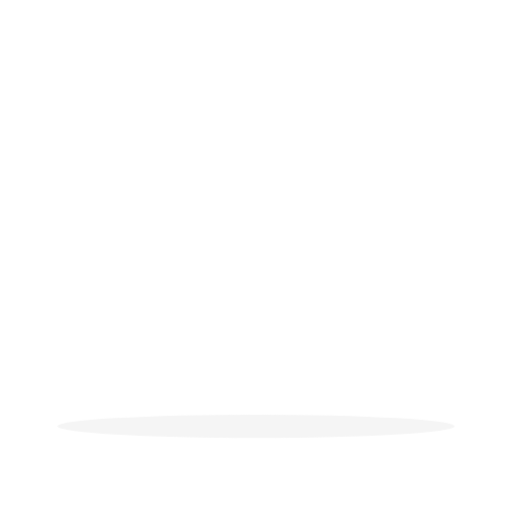
t = 0.00 s
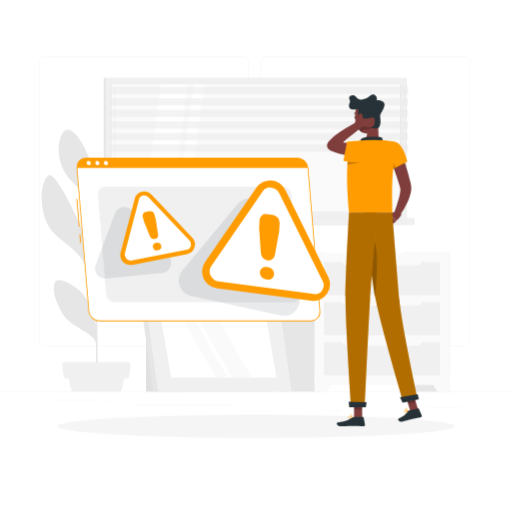
t = 1.00 s
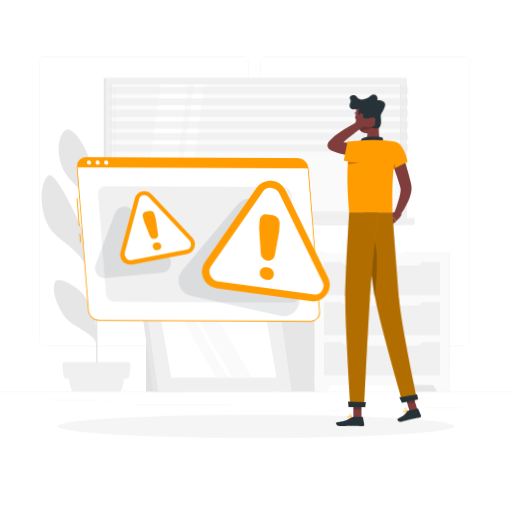
t = 1.09 s
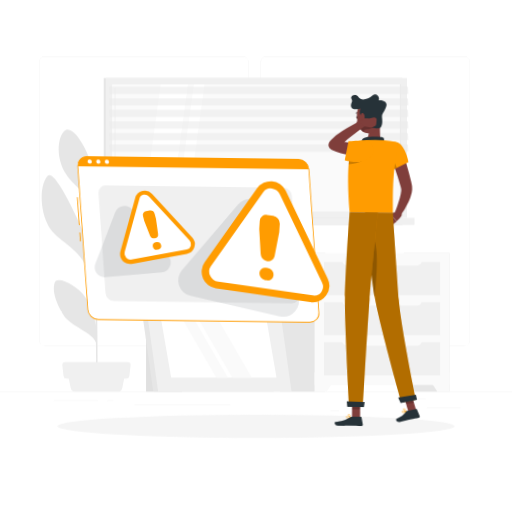
t = 1.28 s
t = 1.75 s: frame unchanged from t = 1.00 s, image omitted
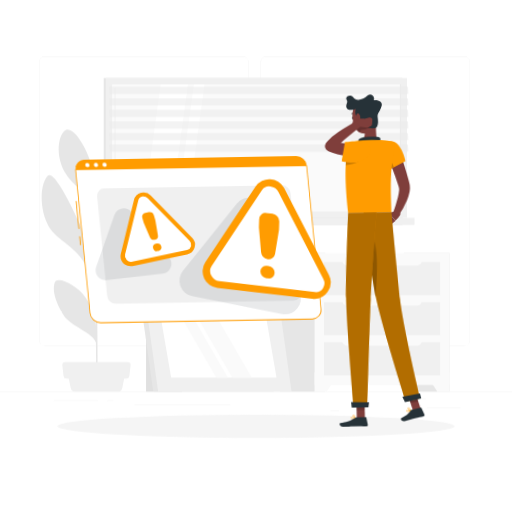
t = 2.13 s

The animated SVG that drew these frames (rendered in a browser with its animation timeline set to each time). Animation: 4 CSS @keyframes rules; one cycle of 2.50 s, repeats indefinitely.

<svg class="animated" id="freepik_stories-warning" xmlns="http://www.w3.org/2000/svg" viewBox="0 0 500 500" version="1.1" xmlns:xlink="http://www.w3.org/1999/xlink" xmlns:svgjs="http://svgjs.com/svgjs"><style>svg#freepik_stories-warning:not(.animated) .animable {opacity: 0;}svg#freepik_stories-warning.animated #freepik--background-complete--inject-2 {animation: 1s 1 forwards cubic-bezier(.36,-0.01,.5,1.38) slideDown;animation-delay: 0s;}svg#freepik_stories-warning.animated #freepik--Warning--inject-2 {animation: 1s 1 forwards cubic-bezier(.36,-0.01,.5,1.38) slideUp,1.5s Infinite  linear wind;animation-delay: 0s,1s;}svg#freepik_stories-warning.animated #freepik--Character--inject-2 {animation: 1s 1 forwards cubic-bezier(.36,-0.01,.5,1.38) slideRight,1.5s Infinite  linear wind;animation-delay: 0s,1s;}            @keyframes slideDown {                0% {                    opacity: 0;                    transform: translateY(-30px);                }                100% {                    opacity: 1;                    transform: translateY(0);                }            }                    @keyframes slideUp {                0% {                    opacity: 0;                    transform: translateY(30px);                }                100% {                    opacity: 1;                    transform: inherit;                }            }                    @keyframes wind {                0% {                    transform: rotate( 0deg );                }                25% {                    transform: rotate( 1deg );                }                75% {                    transform: rotate( -1deg );                }            }                    @keyframes slideRight {                0% {                    opacity: 0;                    transform: translateX(30px);                }                100% {                    opacity: 1;                    transform: translateX(0);                }            }        </style><g id="freepik--background-complete--inject-2" class="animable" style="transform-origin: 250px 228.23px;"><rect y="382.4" width="500" height="0.25" style="fill: rgb(235, 235, 235); transform-origin: 250px 382.525px;" id="elclh5n8xj83v" class="animable"></rect><rect x="416.78" y="398.49" width="33.12" height="0.25" style="fill: rgb(235, 235, 235); transform-origin: 433.34px 398.615px;" id="elm31tvp70si" class="animable"></rect><rect x="322.53" y="401.21" width="8.69" height="0.25" style="fill: rgb(235, 235, 235); transform-origin: 326.875px 401.335px;" id="el136mffovrwqf" class="animable"></rect><rect x="396.59" y="389.21" width="19.19" height="0.25" style="fill: rgb(235, 235, 235); transform-origin: 406.185px 389.335px;" id="elc5y6x8fdgtw" class="animable"></rect><rect x="52.46" y="390.89" width="43.19" height="0.25" style="fill: rgb(235, 235, 235); transform-origin: 74.055px 391.015px;" id="el4c982e9xpcy" class="animable"></rect><rect x="104.56" y="390.89" width="6.33" height="0.25" style="fill: rgb(235, 235, 235); transform-origin: 107.725px 391.015px;" id="elvsjn5bogcfk" class="animable"></rect><rect x="131.47" y="395.11" width="93.68" height="0.25" style="fill: rgb(235, 235, 235); transform-origin: 178.31px 395.235px;" id="elo5ktjzs70v" class="animable"></rect><path d="M237,337.8H43.91a5.71,5.71,0,0,1-5.7-5.71V60.66A5.71,5.71,0,0,1,43.91,55H237a5.71,5.71,0,0,1,5.71,5.71V332.09A5.71,5.71,0,0,1,237,337.8ZM43.91,55.2a5.46,5.46,0,0,0-5.45,5.46V332.09a5.46,5.46,0,0,0,5.45,5.46H237a5.47,5.47,0,0,0,5.46-5.46V60.66A5.47,5.47,0,0,0,237,55.2Z" style="fill: rgb(235, 235, 235); transform-origin: 140.46px 196.4px;" id="elf4mqbvoc6e" class="animable"></path><path d="M453.31,337.8H260.21a5.72,5.72,0,0,1-5.71-5.71V60.66A5.72,5.72,0,0,1,260.21,55h193.1A5.71,5.71,0,0,1,459,60.66V332.09A5.71,5.71,0,0,1,453.31,337.8ZM260.21,55.2a5.47,5.47,0,0,0-5.46,5.46V332.09a5.47,5.47,0,0,0,5.46,5.46h193.1a5.47,5.47,0,0,0,5.46-5.46V60.66a5.47,5.47,0,0,0-5.46-5.46Z" style="fill: rgb(235, 235, 235); transform-origin: 356.75px 196.4px;" id="ele1vwlgq2ol" class="animable"></path><rect x="101.29" y="76.16" width="291.79" height="136.52" style="fill: rgb(230, 230, 230); transform-origin: 247.185px 144.42px;" id="elo1vfecvmve8" class="animable"></rect><rect x="103.34" y="76.16" width="294.13" height="136.52" style="fill: rgb(240, 240, 240); transform-origin: 250.405px 144.42px;" id="el6galbvorshg" class="animable"></rect><rect x="101.29" y="212.68" width="291.79" height="6.96" style="fill: rgb(230, 230, 230); transform-origin: 247.185px 216.16px;" id="eltdignwamh4e" class="animable"></rect><rect x="110.66" y="212.68" width="294.13" height="6.96" style="fill: rgb(240, 240, 240); transform-origin: 257.725px 216.16px;" id="el2kcos4awd0r" class="animable"></rect><g id="el0adfpopgmhca"><rect x="188.3" y="3.51" width="124.21" height="281.82" style="fill: rgb(250, 250, 250); transform-origin: 250.405px 144.42px; transform: rotate(90deg);" class="animable"></rect></g><polygon points="139.73 206.53 156.86 82.32 183.59 82.32 166.46 206.53 139.73 206.53" style="fill: rgb(255, 255, 255); transform-origin: 161.66px 144.425px;" id="elvy3sbxfj41" class="animable"></polygon><path d="M112.34,200.4a.44.44,0,0,1-.44-.44V86.32a.44.44,0,0,1,.44-.44.44.44,0,0,1,.44.44V200A.43.43,0,0,1,112.34,200.4Z" style="fill: rgb(240, 240, 240); transform-origin: 112.34px 143.14px;" id="el5ijpdkp2oh5" class="animable"></path><polygon points="172.2 206.53 189.33 82.32 199.75 82.32 182.62 206.53 172.2 206.53" style="fill: rgb(255, 255, 255); transform-origin: 185.975px 144.425px;" id="eldjiscpgcdqp" class="animable"></polygon><g id="elb58haxs69e"><rect x="328.82" y="144.03" width="124.21" height="0.78" style="fill: rgb(230, 230, 230); transform-origin: 390.925px 144.42px; transform: rotate(90deg);" class="animable"></rect></g><g id="ell4b5b6urgdq"><polygon points="398.92 91.6 107.14 91.6 106.57 84.71 398.36 84.71 398.92 91.6" style="fill: rgb(235, 235, 235); opacity: 0.6; transform-origin: 252.745px 88.155px;" class="animable"></polygon></g><g id="elfk10ybgkh7t"><polygon points="398.92 102.89 107.14 102.89 106.57 96 398.36 96 398.92 102.89" style="fill: rgb(235, 235, 235); opacity: 0.6; transform-origin: 252.745px 99.445px;" class="animable"></polygon></g><g id="elyjo4bg3wi4"><polygon points="398.92 114.19 107.14 114.19 106.57 107.3 398.36 107.3 398.92 114.19" style="fill: rgb(235, 235, 235); opacity: 0.6; transform-origin: 252.745px 110.745px;" class="animable"></polygon></g><g id="eleey8kajtgci"><polygon points="398.92 125.48 107.14 125.48 106.57 118.59 398.36 118.59 398.92 125.48" style="fill: rgb(235, 235, 235); opacity: 0.6; transform-origin: 252.745px 122.035px;" class="animable"></polygon></g><g id="elk50tep1vgql"><polygon points="398.92 136.78 107.14 136.78 106.57 129.89 398.36 129.89 398.92 136.78" style="fill: rgb(235, 235, 235); opacity: 0.6; transform-origin: 252.745px 133.335px;" class="animable"></polygon></g><g id="ell98agh9bvv"><polygon points="398.92 148.07 107.14 148.07 106.57 141.18 398.36 141.18 398.92 148.07" style="fill: rgb(235, 235, 235); opacity: 0.6; transform-origin: 252.745px 144.625px;" class="animable"></polygon></g><rect x="394.47" y="247" width="44.53" height="135.4" style="fill: rgb(230, 230, 230); transform-origin: 416.735px 314.7px;" id="el8ztokos0qxl" class="animable"></rect><polygon points="427.11 382.4 439 382.4 439 363.71 414.64 363.71 427.11 382.4" style="fill: rgb(250, 250, 250); transform-origin: 426.82px 373.055px;" id="el4ugmbns4zao" class="animable"></polygon><rect x="273.06" y="247" width="44.53" height="135.4" style="fill: rgb(230, 230, 230); transform-origin: 295.325px 314.7px;" id="elnb2o1ixreng" class="animable"></rect><rect x="307.21" y="247" width="131.79" height="128.97" style="fill: rgb(250, 250, 250); transform-origin: 373.105px 311.485px;" id="elqelqkkpp1hm" class="animable"></rect><polygon points="319.1 382.4 307.21 382.4 307.21 363.71 331.57 363.71 319.1 382.4" style="fill: rgb(250, 250, 250); transform-origin: 319.39px 373.055px;" id="elhjhfc2lif2o" class="animable"></polygon><rect x="316.43" y="295.06" width="113.34" height="32.27" style="fill: rgb(240, 240, 240); transform-origin: 373.1px 311.195px;" id="el4ftqlaxn8xu" class="animable"></rect><rect x="316.43" y="334.23" width="113.34" height="32.27" style="fill: rgb(240, 240, 240); transform-origin: 373.1px 350.365px;" id="elnyo6y6hswhc" class="animable"></rect><path d="M334.24,292.26H412a0,0,0,0,1,0,0v1.57a4.67,4.67,0,0,1-4.67,4.67H338.92a4.67,4.67,0,0,1-4.67-4.67v-1.57A0,0,0,0,1,334.24,292.26Z" style="fill: rgb(250, 250, 250); transform-origin: 373.12px 295.38px;" id="elhthifrbz29n" class="animable"></path><rect x="316.43" y="255.88" width="113.34" height="32.27" style="fill: rgb(240, 240, 240); transform-origin: 373.1px 272.015px;" id="elhnrrnnt8xte" class="animable"></rect><path d="M334.24,253.09H412a0,0,0,0,1,0,0v1.57a4.67,4.67,0,0,1-4.67,4.67H338.92a4.67,4.67,0,0,1-4.67-4.67v-1.57A0,0,0,0,1,334.24,253.09Z" style="fill: rgb(250, 250, 250); transform-origin: 373.12px 256.21px;" id="el67psg6endkf" class="animable"></path><path d="M334.24,331.43H412a0,0,0,0,1,0,0V333a4.67,4.67,0,0,1-4.67,4.67H338.92a4.67,4.67,0,0,1-4.67-4.67v-1.57A0,0,0,0,1,334.24,331.43Z" style="fill: rgb(250, 250, 250); transform-origin: 373.12px 334.55px;" id="elwg1ipbrdd27" class="animable"></path><path d="M53.42,275.87c2.48-7.13,22,2.56,30,14.36,5.29,7.86,8.52,16.25,10,27.52-.18-12.86-.38-26.67-.58-39.71-1.61-3.25-5.28-10.75-7.91-16.69-8.8-19.82-29.72-27.2-37-39.71-9.47-16.4-9.41-41-1.35-49.86,7-7.72,30.2,44.43,32.82,50.26,9,20,11.6,34.91,13.28,49.32-.19-12.25-.37-23.49-.52-32.17-.49-28.3-1.11-37.4-1.39-40.2-1-1.37-2.11-3-2.78-3.82-5.61-7.23-18.07-15.83-24.29-26.34-9.09-15.34-7.62-33.7-1.25-40.54C69.17,121.14,81,138,87.21,154.78s3.58,32.76,5.34,46.67c.37,2.72.74,13.08,1.1,27.45,1.9-15.46,5.68-25.82,12.68-35.47,8.62-11.87,16.06-26.32,23.16-24.45s3.28,21-2.34,34.42c-5,11.95-29.68,23.88-33.32,33.49.43,19.48.81,44.15,1.09,67.12,1.94-11.87.6-12.86,8.58-31,4.74-10.8,24.17-24.11,26.49-16.69s-1.21,21.44-8.54,31.26c-5.92,7.93-19,7.92-22.09,12.83-.71,1.15-3,5.55-4.39,8.07.31,28.05.46,52.8.3,61.24l-1.28.09c.07-2.18-.09-16.45-.34-35.33-3.19-10-24.65-15.9-31.28-26.35C55.43,297.17,50.44,284.41,53.42,275.87Z" style="fill: rgb(230, 230, 230); transform-origin: 87.0138px 248.207px;" id="elj2wnbxqbo4s" class="animable"></path><path d="M73.6,382.4h41.2a4.74,4.74,0,0,0,4.64-3.79l2.92-14.42H66L69,378.61A4.74,4.74,0,0,0,73.6,382.4Z" style="fill: rgb(240, 240, 240); transform-origin: 94.18px 373.295px;" id="el4ny1qoqdjnj" class="animable"></path><path d="M64.86,369.78h58.68a2.77,2.77,0,0,0,2.75-2.46l1.2-10.66a2.77,2.77,0,0,0-2.75-3.07H63.66a2.77,2.77,0,0,0-2.75,3.07l1.2,10.66A2.77,2.77,0,0,0,64.86,369.78Z" style="fill: rgb(240, 240, 240); transform-origin: 94.2px 361.685px;" id="elbzxx67w21y7" class="animable"></path><rect x="142.63" y="317.62" width="35.21" height="64.78" style="fill: rgb(224, 224, 224); transform-origin: 160.235px 350.01px;" id="elavh6212g6a" class="animable"></rect><polygon points="267.58 382.4 149.69 382.4 137.3 294.5 255.19 294.5 267.58 382.4" style="fill: rgb(230, 230, 230); transform-origin: 202.44px 338.45px;" id="el7msab6lebq2" class="animable"></polygon><polygon points="284.78 382.4 154.37 382.4 141.99 294.5 272.39 294.5 284.78 382.4" style="fill: rgb(240, 240, 240); transform-origin: 213.385px 338.45px;" id="elz55blrv79p8" class="animable"></polygon><polygon points="167.13 368.66 156.7 308.24 259.63 308.24 270.06 368.66 167.13 368.66" style="fill: rgb(255, 255, 255); transform-origin: 213.38px 338.45px;" id="ellgj0hsv02af" class="animable"></polygon><polygon points="211.36 368.66 176.38 308.24 187.35 308.24 222.34 368.66 211.36 368.66" style="fill: rgb(250, 250, 250); transform-origin: 199.36px 338.45px;" id="elu1v6xpaganc" class="animable"></polygon><polygon points="226.99 368.66 192 308.24 210.72 308.24 245.7 368.66 226.99 368.66" style="fill: rgb(250, 250, 250); transform-origin: 218.85px 338.45px;" id="el9cy8jjvpi2r" class="animable"></polygon></g><g id="freepik--Shadow--inject-2" class="animable" style="transform-origin: 250px 416.24px;"><ellipse id="freepik--path--inject-2" cx="250" cy="416.24" rx="193.89" ry="11.32" style="fill: rgb(245, 245, 245); transform-origin: 250px 416.24px;" class="animable"></ellipse></g><g id="freepik--Warning--inject-2" class="animable" style="transform-origin: 198.388px 233.885px;"><path d="M77.27,221.53a.43.43,0,0,1-.43-.39l-2.22-26.7A.42.42,0,0,1,75,194a.43.43,0,0,1,.46.39l2.22,26.7a.43.43,0,0,1-.39.46Z" style="fill: rgb(255, 156, 1); transform-origin: 76.1503px 207.774px;" id="elw36cfz8l49f" class="animable"></path><path d="M78.59,237.39a.43.43,0,0,1-.43-.39l-.67-8.08a.42.42,0,0,1,.39-.46.42.42,0,0,1,.46.39l.67,8.08a.43.43,0,0,1-.39.46Z" style="fill: rgb(255, 156, 1); transform-origin: 78.2496px 232.924px;" id="elq380wvgc9l" class="animable"></path><path d="M303.56,313.37H97.08a10.63,10.63,0,0,1-10.37-9.58L75.08,164a8.7,8.7,0,0,1,8.78-9.58H290.33A10.64,10.64,0,0,1,300.71,164l11.63,139.77A8.71,8.71,0,0,1,303.56,313.37Z" style="fill: rgb(255, 255, 255); transform-origin: 193.71px 233.895px;" id="elbfjokv784pv" class="animable"></path><path d="M303.56,313.77H97.08a11,11,0,0,1-10.77-9.94L74.68,164.05A9.2,9.2,0,0,1,77.05,157,9.1,9.1,0,0,1,83.86,154H290.33a11,11,0,0,1,10.78,10l11.62,139.77a9.09,9.09,0,0,1-9.17,10ZM83.86,154.84A8.3,8.3,0,0,0,75.47,164L87.1,303.76a10.22,10.22,0,0,0,10,9.21H303.56a8.3,8.3,0,0,0,8.38-9.14L300.31,164.05a10.21,10.21,0,0,0-10-9.21Z" style="fill: rgb(255, 156, 1); transform-origin: 193.708px 233.885px;" id="elauqywcqz2v4" class="animable"></path><path d="M290.33,154.44H83.86A8.7,8.7,0,0,0,75.08,164H300.71A10.64,10.64,0,0,0,290.33,154.44Z" style="fill: rgb(255, 156, 1); transform-origin: 187.874px 159.22px;" id="elk53k7ntpezg" class="animable"></path><path d="M88.69,159.23a1.87,1.87,0,0,1-1.89,2.07,2.3,2.3,0,0,1-2.24-2.07,1.88,1.88,0,0,1,1.89-2.07A2.28,2.28,0,0,1,88.69,159.23Z" style="fill: rgb(255, 255, 255); transform-origin: 86.6256px 159.23px;" id="elz2mb94rtke" class="animable"></path><path d="M97.09,159.23a1.87,1.87,0,0,1-1.89,2.07A2.3,2.3,0,0,1,93,159.23a1.88,1.88,0,0,1,1.89-2.07A2.28,2.28,0,0,1,97.09,159.23Z" style="fill: rgb(255, 255, 255); transform-origin: 95.0456px 159.23px;" id="eljfdihscetcm" class="animable"></path><path d="M105.49,159.23a1.87,1.87,0,0,1-1.89,2.07,2.3,2.3,0,0,1-2.24-2.07,1.88,1.88,0,0,1,1.89-2.07A2.28,2.28,0,0,1,105.49,159.23Z" style="fill: rgb(255, 255, 255); transform-origin: 103.426px 159.23px;" id="eldmtdnl70h4" class="animable"></path><path d="M285.64,295.05H112a8.45,8.45,0,0,1-8.25-7.61L95.59,190a6.92,6.92,0,0,1,7-7.61H276.26a8.45,8.45,0,0,1,8.25,7.61l8.11,97.49A6.92,6.92,0,0,1,285.64,295.05Z" style="fill: rgb(240, 240, 240); transform-origin: 194.103px 238.72px;" id="el9d25f5xj866" class="animable"></path><g id="el08z85gyzkrws"><path d="M231.92,199.41l-53.8,64.78a15.39,15.39,0,0,0,8.58,24.88L274,307.94a15.39,15.39,0,0,0,17.55-20.76l-33.47-83.66A15.39,15.39,0,0,0,231.92,199.41Z" style="fill: rgb(38, 50, 56); opacity: 0.1; transform-origin: 233.609px 251.057px;" class="animable"></path></g><g id="eld4hr2vrh036"><path d="M112.16,208.49,93.42,259A9.72,9.72,0,0,0,103.48,272l54.73-5.37a9.72,9.72,0,0,0,6.65-15.74l-36-45.1A9.72,9.72,0,0,0,112.16,208.49Z" style="fill: rgb(38, 50, 56); opacity: 0.1; transform-origin: 129.91px 237.096px;" class="animable"></path></g><path d="M250.48,183.1l-50.3,73a16.18,16.18,0,0,0,11.2,25.22l92.46,12.31a16.18,16.18,0,0,0,16.64-23.21l-42.16-85.34A16.18,16.18,0,0,0,250.48,183.1Z" style="fill: rgb(255, 156, 1); transform-origin: 259.74px 234.925px;" id="elf3nf42n8cvn" class="animable"></path><path d="M213.57,274.8a10.22,10.22,0,0,1-7.82-5.67,9,9,0,0,1,.47-9.2l50.43-73.22a8.48,8.48,0,0,1,8.29-3.52,10.2,10.2,0,0,1,7.82,5.67L315,274.41a9,9,0,0,1-.47,9.2,8.47,8.47,0,0,1-8.29,3.53Z" style="fill: rgb(255, 255, 255); transform-origin: 260.375px 235.165px;" id="elvoutl8u6fp" class="animable"></path><path d="M260.65,209.07l5.89.78a7.57,7.57,0,0,1,6.51,7.7l-.4,7.68a5.7,5.7,0,0,1-.09.83l-4.19,23.15a6.23,6.23,0,0,1-7.11,5h0a7.61,7.61,0,0,1-6.51-6.87l-1.69-23.92a5.77,5.77,0,0,1,0-.83l.39-7.69A6.21,6.21,0,0,1,260.65,209.07Zm-.47,51.56,1.6.21a6.78,6.78,0,0,1,5.83,6.89h0a5.57,5.57,0,0,1-6.45,5.25l-1.6-.22a6.77,6.77,0,0,1-5.83-6.88h0A5.56,5.56,0,0,1,260.18,260.63Z" style="fill: rgb(255, 156, 1); transform-origin: 263.049px 241.02px;" id="el6oj9q5ub3zr" class="animable"></path><path d="M131.5,194.26l-13.81,52.37a9.72,9.72,0,0,0,11.27,12l53.57-10.45A9.72,9.72,0,0,0,187.72,232L148,190.05A9.73,9.73,0,0,0,131.5,194.26Z" style="fill: rgb(255, 156, 1); transform-origin: 153.861px 222.9px;" id="el4y03z7j1zcq" class="animable"></path><path d="M128.85,254.41a5.93,5.93,0,0,1-5.42-1.82,5.81,5.81,0,0,1-1.5-5.48l13.84-52.51a5,5,0,0,1,3.92-3.65,5.94,5.94,0,0,1,5.42,1.83l39.86,42a5.82,5.82,0,0,1,1.51,5.48,5,5,0,0,1-3.92,3.64Z" style="fill: rgb(255, 255, 255); transform-origin: 154.203px 222.681px;" id="elvqyywddfyt" class="animable"></path><path d="M142.29,206.93l3.41-.67a4.52,4.52,0,0,1,5.08,3.27L152,214.1a4.64,4.64,0,0,1,.11.51L154.28,229a3.73,3.73,0,0,1-3,4.31h0a4.5,4.5,0,0,1-4.92-2.78l-5.54-13.68a4,4,0,0,1-.17-.49l-1.26-4.58A3.76,3.76,0,0,1,142.29,206.93Zm9.65,30.28.93-.18a4,4,0,0,1,4.55,2.92h0a3.36,3.36,0,0,1-2.56,4.3l-.93.18a4,4,0,0,1-4.55-2.91h0A3.37,3.37,0,0,1,151.94,237.21Z" style="fill: rgb(255, 156, 1); transform-origin: 148.391px 225.346px;" id="elq0w3z828jai" class="animable"></path></g><g id="freepik--Character--inject-2" class="animable animator-active" style="transform-origin: 365.645px 254.23px;"><path d="M388.36,206l-7.76,2.52,6.24,7.38a23.64,23.64,0,0,0,4.55-5.31,2.47,2.47,0,0,0-.88-3.35Z" style="fill: rgb(127, 62, 59); transform-origin: 386.158px 210.95px;" id="el1gdtfoautxih" class="animable"></path><polygon points="377.03 214.62 381.68 220.27 386.85 215.94 380.6 208.56 377.03 214.62" style="fill: rgb(127, 62, 59); transform-origin: 381.94px 214.415px;" id="elyt69njgor6" class="animable"></polygon><path d="M390.87,145.68c1.89,5.2,3.63,10.4,5.28,15.67s3.17,10.56,4.5,16.1l.47,2.13.22,1.11.11.56,0,.14,0,.21.06.42a17.53,17.53,0,0,1-.28,5.7,41.89,41.89,0,0,1-2.88,8.72,82.09,82.09,0,0,1-8.56,14.8l-5.19-2.87c1.84-5,3.66-10.11,5-15.06a42.22,42.22,0,0,0,1.38-7.09,8.38,8.38,0,0,0-.12-2.48l-.43-1.56-.56-1.85c-1.57-5-3.36-10.15-5.13-15.27s-3.54-10.29-5.24-15.42Z" style="fill: rgb(127, 62, 59); transform-origin: 390.562px 178.46px;" id="elxuk20cxfr9g" class="animable"></path><path d="M347.68,114.74c.13.63-.09,1.21-.49,1.32s-.84-.33-1-1,.08-1.21.49-1.31S347.55,114.12,347.68,114.74Z" style="fill: rgb(38, 50, 56); transform-origin: 346.929px 114.907px;" id="el5a2gut0jxx" class="animable"></path><path d="M347.65,115.94a24.21,24.21,0,0,1-1.82,6.07,3.58,3.58,0,0,0,3.06-.18Z" style="fill: rgb(99, 15, 15); transform-origin: 347.36px 119.105px;" id="elsnz53cheial" class="animable"></path><path d="M346,111a.38.38,0,0,1-.31-.16.37.37,0,0,1,.09-.52,3.7,3.7,0,0,1,3.39-.26.37.37,0,0,1,.2.49.38.38,0,0,1-.49.21,2.9,2.9,0,0,0-2.67.17A.33.33,0,0,1,346,111Z" style="fill: rgb(38, 50, 56); transform-origin: 347.511px 110.383px;" id="el1cdm3hjvxra" class="animable"></path><path d="M369.11,116.72c.7,7.26-.33,14.29,1.29,20.6,0,0-1.8,5.86-12.53,5.86-11.8,0-5.41-5.86-5.41-5.86,6.5-1.53,6.51-6.31,5.57-10.8Z" style="fill: rgb(127, 62, 59); transform-origin: 360.566px 129.95px;" id="elxsltl4kjuj8" class="animable"></path><path d="M372.69,139.33c.92-1.85,1.53-4.48-.37-5.14-2.09-.73-13.26-1-17.31.4a4.28,4.28,0,0,0-3.07,5.13Z" style="fill: rgb(38, 50, 56); transform-origin: 362.694px 136.655px;" id="elsqzkihbadi" class="animable"></path><path d="M396.8,402.69a9.77,9.77,0,0,0,2.12-.82.21.21,0,0,0,.12-.19.19.19,0,0,0-.14-.18c-.35-.12-3.45-1.15-4.27-.45a.66.66,0,0,0-.21.64,1.23,1.23,0,0,0,.66,1A2.63,2.63,0,0,0,396.8,402.69Zm1.48-1c-1.36.62-2.46.83-3,.55a.79.79,0,0,1-.44-.66.24.24,0,0,1,.07-.26C395.32,401,397,401.35,398.28,401.73Z" style="fill: rgb(255, 156, 1); transform-origin: 396.722px 401.821px;" id="elpaum4m7eckj" class="animable"></path><path d="M398.88,401.89a.21.21,0,0,0,.15-.26c0-.1-.81-2.48-2-3a1.12,1.12,0,0,0-.91-.06h0a.66.66,0,0,0-.51.67c0,1,2.16,2.42,3.14,2.69Zm-2.5-3a.74.74,0,0,1,.5.06,4.93,4.93,0,0,1,1.61,2.4c-1-.45-2.42-1.59-2.44-2.17,0-.05,0-.17.24-.27h0Z" style="fill: rgb(255, 156, 1); transform-origin: 397.324px 400.215px;" id="el8vx0vs3ncux" class="animable"></path><path d="M342.18,408.8a10.44,10.44,0,0,0,2.25-.31.23.23,0,0,0,.16-.17.23.23,0,0,0-.1-.21c-.31-.19-3.09-1.9-4.05-1.41a.64.64,0,0,0-.35.58,1.26,1.26,0,0,0,.42,1.08A2.7,2.7,0,0,0,342.18,408.8Zm1.66-.6c-1.46.29-2.59.24-3.06-.16a.82.82,0,0,1-.28-.74c0-.16.07-.21.13-.24C341.12,406.81,342.71,407.54,343.84,408.2Z" style="fill: rgb(255, 156, 1); transform-origin: 342.337px 407.709px;" id="elnpffpjgdyj" class="animable"></path><path d="M344.38,408.49a.27.27,0,0,0,.12,0,.22.22,0,0,0,.09-.19c0-.1-.22-2.59-1.22-3.41a1.08,1.08,0,0,0-.87-.26h0a.66.66,0,0,0-.65.53c-.18,1,1.54,2.85,2.44,3.34ZM342.64,405a.7.7,0,0,1,.47.17,4.89,4.89,0,0,1,1,2.71c-.89-.68-2-2.1-1.88-2.67,0,0,0-.18.3-.21h.09Z" style="fill: rgb(255, 156, 1); transform-origin: 343.214px 406.559px;" id="elcwil5mo64fn" class="animable"></path><polygon points="353.67 408.18 345.77 408.18 345.69 389.9 353.59 389.9 353.67 408.18" style="fill: rgb(127, 62, 59); transform-origin: 349.68px 399.04px;" id="el3ja3fkm49zx" class="animable"></polygon><polygon points="408.66 401.42 401.06 402.81 395.61 384.82 403.21 383.43 408.66 401.42" style="fill: rgb(127, 62, 59); transform-origin: 402.135px 393.12px;" id="elldvpxew0urm" class="animable"></polygon><path d="M399.62,400.79l8.63-2a.66.66,0,0,1,.76.37l2.86,6.53a1.21,1.21,0,0,1-.85,1.65c-3,.66-4.52.82-8.32,1.72-2.33.55-7.09,1.94-10.32,2.7s-4.27-2.36-3-3c5.66-2.71,7.54-5,9.09-7.2A2,2,0,0,1,399.62,400.79Z" style="fill: rgb(38, 50, 56); transform-origin: 400.409px 405.325px;" id="elqazh2ww5qsp" class="animable"></path><path d="M345.86,407.26h8.62a.66.66,0,0,1,.65.54l1.29,7a1.19,1.19,0,0,1-1.19,1.4c-3.11-.05-7.59-.23-11.5-.23-4.57,0-6.2.25-11.56.25-3.24,0-4-3.28-2.64-3.57,6.22-1.36,8.94-1.5,14.41-4.79A3.73,3.73,0,0,1,345.86,407.26Z" style="fill: rgb(38, 50, 56); transform-origin: 342.663px 411.74px;" id="el5v4mf5926ur" class="animable"></path><path d="M388,139.36c7.37,5.19,9.59,18.55,9.59,18.55l-16.7,8.46a79.67,79.67,0,0,1-6.1-16.57C373,141.9,382.76,135.68,388,139.36Z" style="fill: rgb(255, 156, 1); transform-origin: 386.082px 152.322px;" id="elmhpi6msitlc" class="animable"></path><g id="elxcwxokxs75i"><path d="M379.65,147.88l6.58,15.76-5.34,2.73a88.92,88.92,0,0,1-4.32-10.32Z" style="opacity: 0.2; transform-origin: 381.4px 157.125px;" class="animable"></path></g><path d="M338.89,174c.06,8.81.59,19.77,1.9,33.37H383c.51-6.2-2.08-35.43,4.21-64.7a3.87,3.87,0,0,0-3.19-4.64,96.6,96.6,0,0,0-10-1.07,155.68,155.68,0,0,0-17.95,0,70.18,70.18,0,0,0-7.19,1A9.58,9.58,0,0,0,341.5,145a83.7,83.7,0,0,0-2.31,16.45C339,165.05,338.86,169.22,338.89,174Z" style="fill: rgb(255, 156, 1); transform-origin: 363.091px 172.036px;" id="elmjqsiib7kkj" class="animable"></path><g id="elro5n0ncc2r"><path d="M352.21,157.46c-2.79,2-8.13,3-13,3.41.08-1.29.18-2.51.29-3.66,1.31-.69,2.57-1.32,3.76-1.9Z" style="opacity: 0.2; transform-origin: 345.71px 158.09px;" class="animable"></path></g><g id="eliskzctrgua"><g style="opacity: 0.2; transform-origin: 375.86px 391.745px;" class="animable"><polygon points="345.69 389.9 345.74 400.06 353.63 400.06 353.59 389.9 345.69 389.9" id="elbhu7qf1sdyb" class="animable" style="transform-origin: 349.66px 394.98px;"></polygon><polygon points="403.21 383.43 395.61 384.83 398.43 394.1 406.03 392.7 403.21 383.43" id="el37h0ji8jefd" class="animable" style="transform-origin: 400.82px 388.765px;"></polygon></g></g><path d="M368,108.22c1.15,7.77,2.22,12.25-.78,17.15a10.18,10.18,0,0,1-18-1c-3.09-6.46-4.46-18.09,2.31-23A10.3,10.3,0,0,1,368,108.22Z" style="fill: rgb(127, 62, 59); transform-origin: 357.919px 114.789px;" id="el7planhav1xr" class="animable"></path><path d="M351.84,113.9c-2.93-1.29-2.65-5.9-1.76-7.84-3.39,1.16-8.29,1.83-9.17-1.62s2.11-4.55.28-7.5,4-6.16,6.72-2,9.44,2.3,13.78-1.67c3.16-2.89,7.78.84,5.95,4.61,0,0,9.5-.61,7.61,5.84s-4.56,6.67-3.95,11.26c.42,3.1.78,9.4-2.94,10.29C363.86,126.3,352.64,122.31,351.84,113.9Z" style="fill: rgb(38, 50, 56); transform-origin: 358.121px 108.835px;" id="elkw1rtzct02" class="animable"></path><g id="el5rx7u2mbfuf"><path d="M351.78,122.31c-.86.62-1.75,1.28-2.66,2l.05.11a10.51,10.51,0,0,0,4.09,4.51c.57-.55.89-2.4,1.95-2.37,3.17.09,9.3-1.24,10.32-4.82Z" style="opacity: 0.2; transform-origin: 357.325px 125.335px;" class="animable"></path></g><path d="M354.25,113.79a9.45,9.45,0,0,1-.76,5.07c-.9,1.83-2.32.66-2.87-1.59-.5-2-.63-5.41.67-6.41S354,111.51,354.25,113.79Z" style="fill: rgb(127, 62, 59); transform-origin: 352.295px 115.162px;" id="el435e7v9d199" class="animable"></path><path d="M355.77,207.4s6.63,60.32,10.67,82.92c4.43,24.75,27.37,102.43,27.37,102.43l14.14-3S392.16,317.07,390,292.57c-2.31-26.6-7-85.17-7-85.17Z" style="fill: rgb(255, 156, 1); transform-origin: 381.86px 300.075px;" id="elycni00wdiig" class="animable"></path><g id="elrv1othr98uj"><path d="M355.77,207.4s6.63,60.32,10.67,82.92c4.43,24.75,27.37,102.43,27.37,102.43l14.14-3S392.16,317.07,390,292.57c-2.2-25.28-2.2-25.23-7-85.17Z" style="opacity: 0.3; transform-origin: 381.86px 300.075px;" class="animable"></path></g><path d="M390.65,388c-.06,0,2.4,5.16,2.4,5.16L409,389.75l-1.13-4.82Z" style="fill: rgb(38, 50, 56); transform-origin: 399.824px 389.045px;" id="ellgwqim01na" class="animable"></path><g id="elon40wlciud"><path d="M360.6,228.9c10.28,2,7.69,40.65,5.68,60.52-2.44-14-5.77-41.07-8-60.24A3.49,3.49,0,0,1,360.6,228.9Z" style="opacity: 0.2; transform-origin: 363.203px 259.117px;" class="animable"></path></g><path d="M340.79,207.4s-3.36,59-3.43,83.09c-.08,25,5.5,107,5.5,107h13.38s3.6-80.51,5.14-105.1c1.68-26.81,7.17-85,7.17-85Z" style="fill: rgb(255, 156, 1); transform-origin: 352.955px 302.44px;" id="elbynfkktskou" class="animable"></path><g id="elx99qwh4x1z"><path d="M340.79,207.4s-3.36,59-3.43,83.09c-.08,25,5.5,107,5.5,107h13.38s3.6-80.51,5.14-105.1c1.68-26.81,7.17-85,7.17-85Z" style="opacity: 0.3; transform-origin: 352.955px 302.44px;" class="animable"></path></g><path d="M340.5,392.18c-.06,0,.54,5.55.54,5.55H357.3l.63-5Z" style="fill: rgb(38, 50, 56); transform-origin: 349.213px 394.955px;" id="elfxiwp01q3eh" class="animable"></path><path d="M357.52,151.74c-1.6.15-2.95.24-4.42.28s-2.87.07-4.3.06c-2.88,0-5.76-.18-8.66-.5a66,66,0,0,1-8.74-1.5,42.55,42.55,0,0,1-8.82-3.13l-.33-.17a5.21,5.21,0,0,1-2.38-7,5.45,5.45,0,0,1,.49-.81,28.16,28.16,0,0,1,4.05-4.33c1.35-1.2,2.7-2.27,4.06-3.29,2.72-2.05,5.5-3.86,8.29-5.62s5.64-3.39,8.51-5,5.76-3.06,8.76-4.45a3,3,0,0,1,3.07,5.06l0,0c-2.51,1.93-5.1,3.84-7.61,5.8s-5,3.89-7.49,5.87-4.86,4-7.13,6c-1.13,1-2.22,2-3.19,3.09a20.48,20.48,0,0,0-2.36,2.88l-2.21-8a36.65,36.65,0,0,0,6.72,1.79,70.8,70.8,0,0,0,7.41.86c2.53.16,5.09.25,7.66.25,1.29,0,2.58,0,3.86,0s2.63-.1,3.75-.16h.13a6,6,0,0,1,.92,11.93Z" style="fill: rgb(127, 62, 59); transform-origin: 340.986px 134.074px;" id="elzit6r0ek6o" class="animable"></path><path d="M363.12,114.72l-5,1.11s-6.69-.83-8.22,4.21l4,3.38,6.12,1a4.62,4.62,0,0,0,2.83-.46l1.56-.81a2.38,2.38,0,0,0,1.28-1.89l.37-4A2.38,2.38,0,0,0,363.12,114.72Z" style="fill: rgb(127, 62, 59); transform-origin: 357.986px 119.563px;" id="elkxb4ybilrb" class="animable"></path><path d="M353.36,157.58c-8.41,2.34-18-.58-18-.58l3.53-18.83s8.35-.74,13.57-.85C365.89,137,368.52,153.38,353.36,157.58Z" style="fill: rgb(255, 156, 1); transform-origin: 349.516px 147.902px;" id="elmuryfmvyibn" class="animable"></path></g><defs>     <filter id="active" height="200%">         <feMorphology in="SourceAlpha" result="DILATED" operator="dilate" radius="2"></feMorphology>                <feFlood flood-color="#32DFEC" flood-opacity="1" result="PINK"></feFlood>        <feComposite in="PINK" in2="DILATED" operator="in" result="OUTLINE"></feComposite>        <feMerge>            <feMergeNode in="OUTLINE"></feMergeNode>            <feMergeNode in="SourceGraphic"></feMergeNode>        </feMerge>    </filter>    <filter id="hover" height="200%">        <feMorphology in="SourceAlpha" result="DILATED" operator="dilate" radius="2"></feMorphology>                <feFlood flood-color="#ff0000" flood-opacity="0.5" result="PINK"></feFlood>        <feComposite in="PINK" in2="DILATED" operator="in" result="OUTLINE"></feComposite>        <feMerge>            <feMergeNode in="OUTLINE"></feMergeNode>            <feMergeNode in="SourceGraphic"></feMergeNode>        </feMerge>            <feColorMatrix type="matrix" values="0   0   0   0   0                0   1   0   0   0                0   0   0   0   0                0   0   0   1   0 "></feColorMatrix>    </filter></defs></svg>